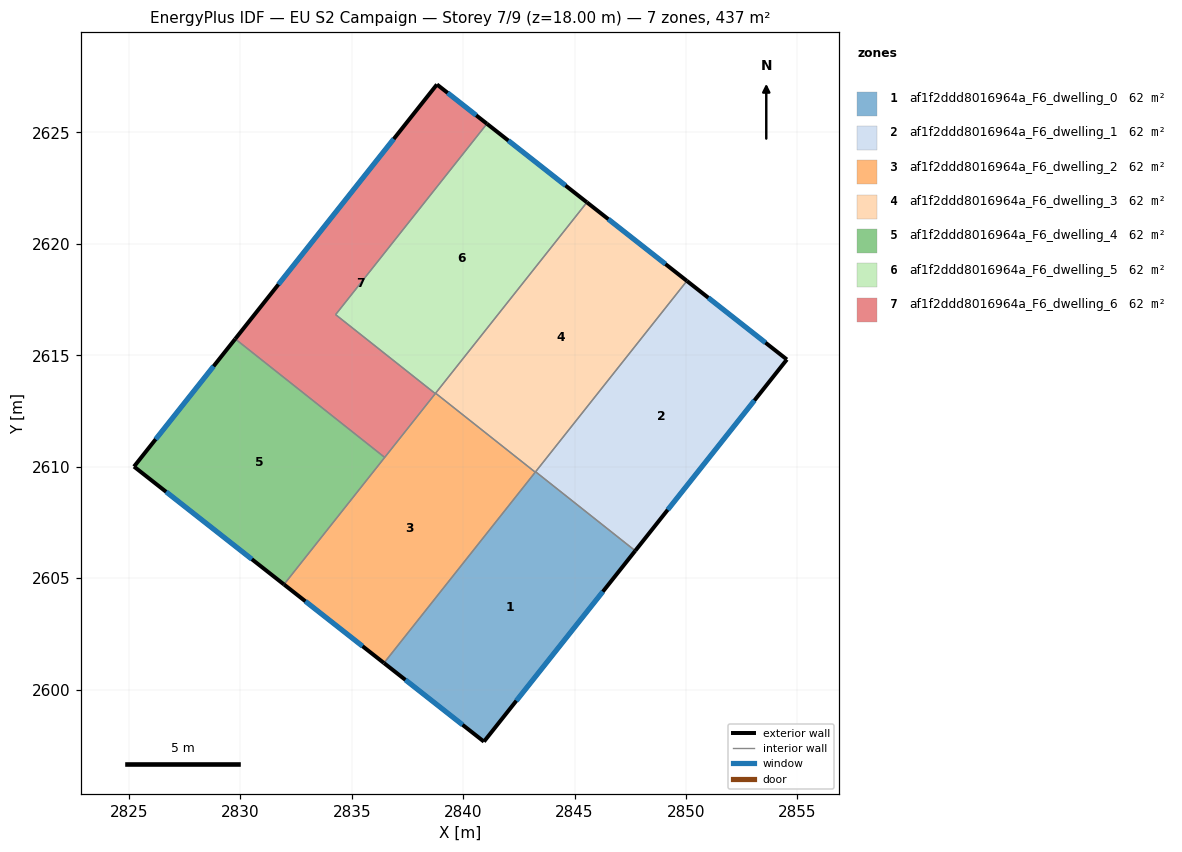
=== STOREY PLAN SPEC (per zone: floor XY polygon, exterior-wall plan segments, windows/doors) ===
zone 1: af1f2ddd8016964a_F6_dwelling_0  (62.4 m²)
  floor: (2847.72, 2606.23) (2840.93, 2597.66) (2836.45, 2601.19) (2843.25, 2609.77)
  exterior wall: (2840.93, 2597.66) – (2847.72, 2606.23)  [10.9 m]
    window: (2842.39, 2599.50) – (2846.27, 2604.39)  [10.7 m²]
  exterior wall: (2836.45, 2601.19) – (2840.93, 2597.66)  [5.7 m]
    window: (2837.41, 2600.43) – (2839.97, 2598.42)  [5.6 m²]
  interior walls: 3
zone 2: af1f2ddd8016964a_F6_dwelling_1  (62.4 m²)
  floor: (2854.53, 2614.81) (2847.72, 2606.23) (2843.25, 2609.77) (2850.04, 2618.34)
  exterior wall: (2847.72, 2606.23) – (2854.53, 2614.81)  [11.0 m]
    window: (2849.18, 2608.07) – (2853.07, 2612.97)  [10.7 m²]
  exterior wall: (2854.53, 2614.81) – (2850.04, 2618.34)  [5.7 m]
    window: (2853.57, 2615.57) – (2851.00, 2617.58)  [5.6 m²]
  interior walls: 2
zone 3: af1f2ddd8016964a_F6_dwelling_2  (62.4 m²)
  floor: (2843.24, 2609.75) (2836.45, 2601.19) (2831.96, 2604.71) (2838.76, 2613.30)
  exterior wall: (2831.96, 2604.71) – (2836.45, 2601.19)  [5.7 m]
    window: (2832.92, 2603.96) – (2835.48, 2601.94)  [5.6 m²]
  interior walls: 5
zone 4: af1f2ddd8016964a_F6_dwelling_3  (62.5 m²)
  floor: (2850.04, 2618.34) (2843.24, 2609.75) (2838.76, 2613.30) (2845.55, 2621.86)
  exterior wall: (2850.04, 2618.34) – (2845.55, 2621.86)  [5.7 m]
    window: (2849.08, 2619.09) – (2846.52, 2621.11)  [5.6 m²]
  interior walls: 4
zone 5: af1f2ddd8016964a_F6_dwelling_4  (62.4 m²)
  floor: (2836.48, 2610.42) (2831.96, 2604.71) (2825.23, 2610.00) (2829.77, 2615.74)
  exterior wall: (2829.77, 2615.74) – (2825.23, 2610.00)  [7.3 m]
    window: (2828.80, 2614.51) – (2826.20, 2611.23)  [7.2 m²]
  exterior wall: (2825.23, 2610.00) – (2831.96, 2604.71)  [8.6 m]
    window: (2826.67, 2608.87) – (2830.52, 2605.85)  [8.4 m²]
  interior walls: 2
zone 6: af1f2ddd8016964a_F6_dwelling_5  (62.5 m²)
  floor: (2845.55, 2621.86) (2838.75, 2613.28) (2834.28, 2616.83) (2841.07, 2625.39)
  exterior wall: (2845.55, 2621.86) – (2841.07, 2625.39)  [5.7 m]
    window: (2844.59, 2622.62) – (2842.03, 2624.64)  [5.6 m²]
  interior walls: 4
zone 7: af1f2ddd8016964a_F6_dwelling_6  (62.4 m²)
  floor: (2841.07, 2625.39) (2834.28, 2616.83) (2838.75, 2613.28) (2836.48, 2610.42) (2829.77, 2615.74) (2838.82, 2627.15)
  exterior wall: (2838.82, 2627.15) – (2829.77, 2615.74)  [14.6 m]
    window: (2836.88, 2624.71) – (2831.71, 2618.18)  [14.3 m²]
  exterior wall: (2841.07, 2625.39) – (2838.82, 2627.15)  [2.9 m]
    window: (2840.59, 2625.77) – (2839.30, 2626.78)  [2.8 m²]
  interior walls: 4

=== DERIVED (storey summary) ===
Building: EU S2 Campaign
Storey: 7 of 9  (floor level z = 18.00 m)
Storey gross floor area: 437.1 m²
Zones on this storey: 7
  - af1f2ddd8016964a_F6_dwelling_0: floor 62.4 m²; exterior wall 16.6 m (49.9 m²); 2 window(s) 16.3 m²; WWR 32.7%
  - af1f2ddd8016964a_F6_dwelling_1: floor 62.4 m²; exterior wall 16.7 m (50.0 m²); 2 window(s) 16.3 m²; WWR 32.7%
  - af1f2ddd8016964a_F6_dwelling_2: floor 62.4 m²; exterior wall 5.7 m (17.1 m²); 1 window(s) 5.6 m²; WWR 32.7%
  - af1f2ddd8016964a_F6_dwelling_3: floor 62.5 m²; exterior wall 5.7 m (17.1 m²); 1 window(s) 5.6 m²; WWR 32.7%
  - af1f2ddd8016964a_F6_dwelling_4: floor 62.4 m²; exterior wall 15.9 m (47.6 m²); 2 window(s) 15.6 m²; WWR 32.7%
  - af1f2ddd8016964a_F6_dwelling_5: floor 62.5 m²; exterior wall 5.7 m (17.1 m²); 1 window(s) 5.6 m²; WWR 32.7%
  - af1f2ddd8016964a_F6_dwelling_6: floor 62.4 m²; exterior wall 17.4 m (52.3 m²); 2 window(s) 17.1 m²; WWR 32.7%
Zone adjacency (shared interzone walls):
  - af1f2ddd8016964a_F6_dwelling_0 ↔ af1f2ddd8016964a_F6_dwelling_1
  - af1f2ddd8016964a_F6_dwelling_0 ↔ af1f2ddd8016964a_F6_dwelling_2
  - af1f2ddd8016964a_F6_dwelling_0 ↔ af1f2ddd8016964a_F6_dwelling_3
  - af1f2ddd8016964a_F6_dwelling_1 ↔ af1f2ddd8016964a_F6_dwelling_3
  - af1f2ddd8016964a_F6_dwelling_2 ↔ af1f2ddd8016964a_F6_dwelling_3
  - af1f2ddd8016964a_F6_dwelling_2 ↔ af1f2ddd8016964a_F6_dwelling_4
  - af1f2ddd8016964a_F6_dwelling_2 ↔ af1f2ddd8016964a_F6_dwelling_5
  - af1f2ddd8016964a_F6_dwelling_2 ↔ af1f2ddd8016964a_F6_dwelling_6
  - af1f2ddd8016964a_F6_dwelling_3 ↔ af1f2ddd8016964a_F6_dwelling_5
  - af1f2ddd8016964a_F6_dwelling_4 ↔ af1f2ddd8016964a_F6_dwelling_6
  - af1f2ddd8016964a_F6_dwelling_5 ↔ af1f2ddd8016964a_F6_dwelling_6